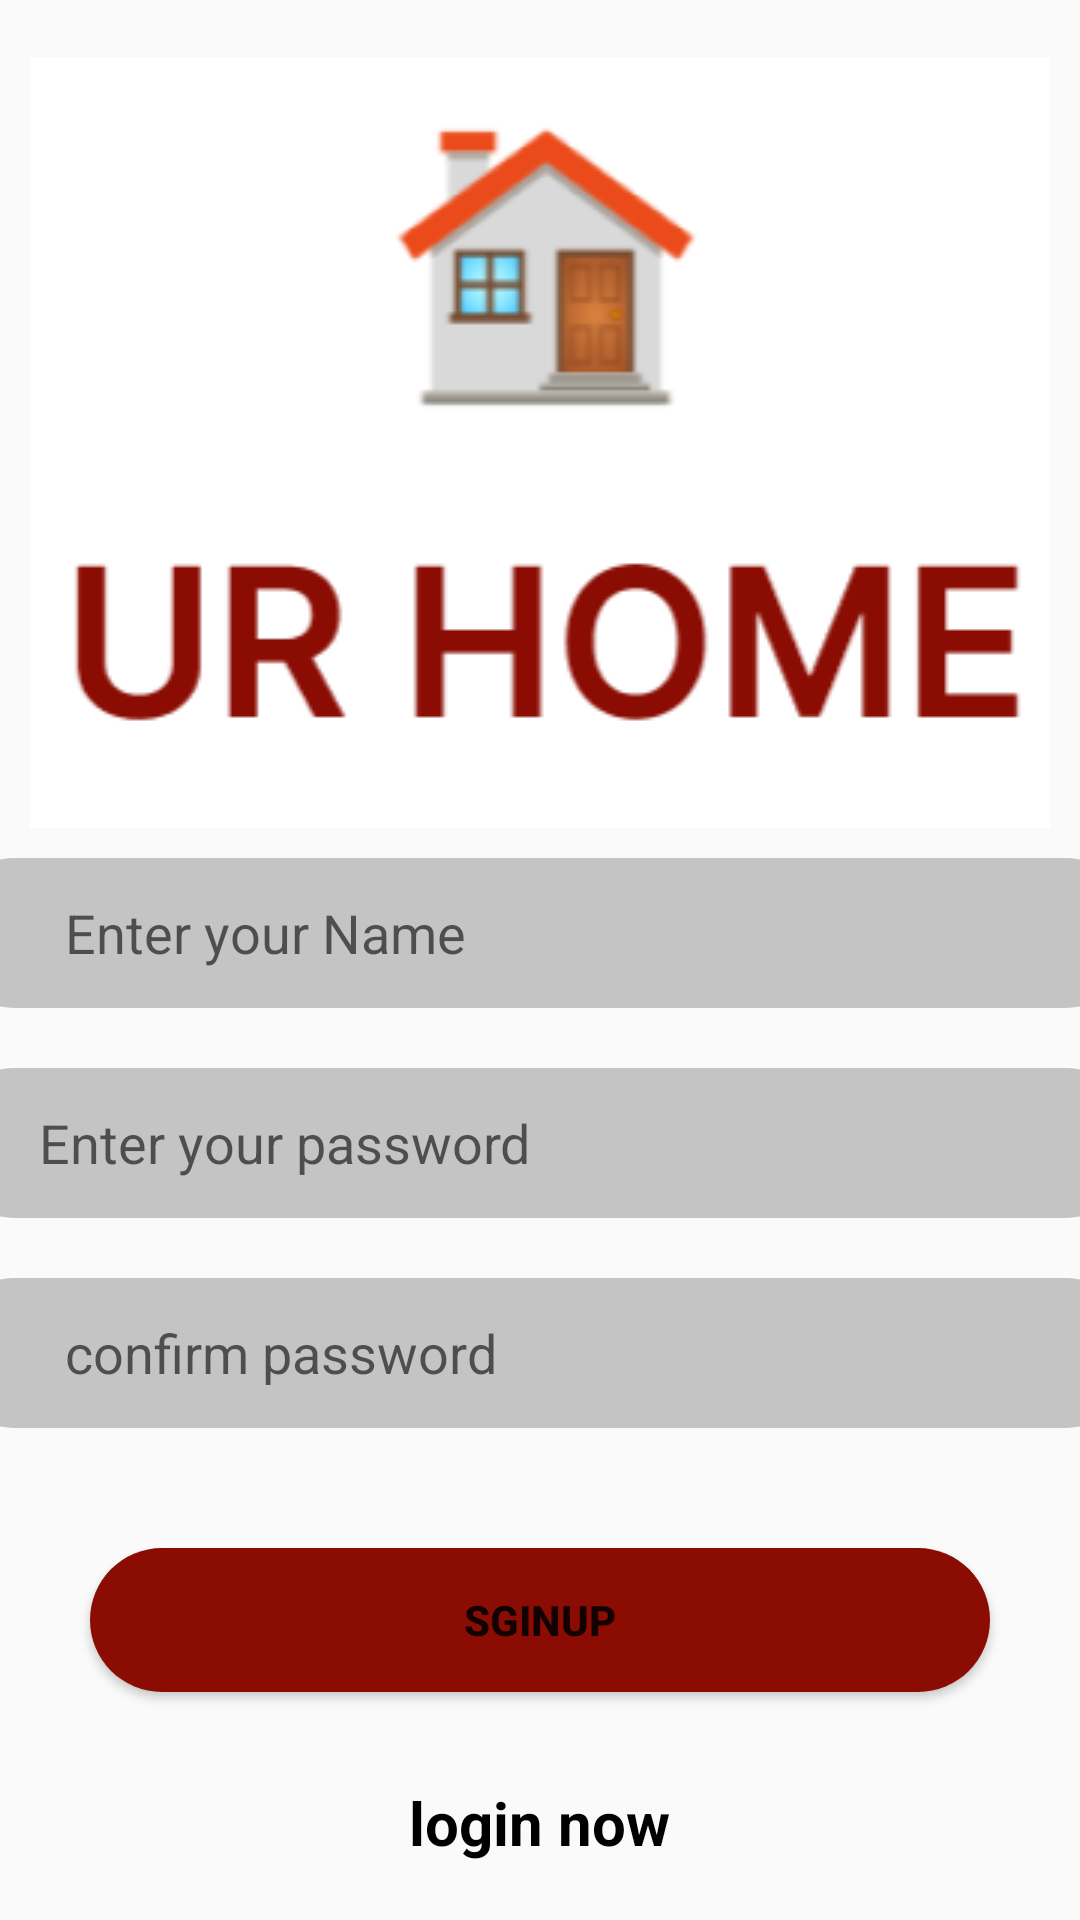

The Android layout XML behind this screen, and the referenced resources:
<!-- AndroidManifest.xml: application theme Theme.URHome -->
<!-- res/layout/activity_signup.xml -->
<?xml version="1.0" encoding="utf-8"?>
<LinearLayout xmlns:android="http://schemas.android.com/apk/res/android"
    xmlns:app="http://schemas.android.com/apk/res-auto"
    xmlns:tools="http://schemas.android.com/tools"
    android:layout_width="match_parent"
    android:orientation="vertical"
    android:layout_height="match_parent"
    tools:context=".signup"
    android:gravity="center">

    <ImageView
        android:id="@+id/imageView6"
        android:layout_width="wrap_content"
        android:layout_height="wrap_content"
        android:layout_gravity="center"
        app:srcCompat="@drawable/urhome" />

    <EditText
        android:id="@+id/editTextTextPersonName4"
        android:layout_width="400dp"
        android:layout_height="50dp"
        android:ems="10"
        android:paddingLeft="20dp"
        android:layout_gravity="center"
        android:layout_margin="10dp"
        android:background="@drawable/rectangle"
        android:inputType="textPersonName"
        android:hint="     Enter your Name" />

    <EditText
        android:id="@+id/editTextTextPersonName5"
        android:layout_width="400dp"
        android:layout_height="50dp"
        android:paddingLeft="20dp"
        android:layout_gravity="center"
        android:layout_margin="10dp"
        android:background="@drawable/rectangle"
        android:ems="10"
        android:hint="   Enter your password"
        android:inputType="textPersonName" />
    <EditText
        android:id="@+id/editTextTextPersonName6"
        android:layout_width="400dp"
        android:layout_height="50dp"
        android:ems="10"
        android:paddingLeft="20dp"
        android:layout_margin="10dp"
        android:layout_gravity="center"
        android:background="@drawable/rectangle"
        android:inputType="textPersonName"
        android:hint="     confirm password" />


    <Button
        android:id="@+id/button"
        android:layout_width="match_parent"
        android:layout_height="wrap_content"
        android:text="sginup"
        android:textStyle="bold"
        android:background="@drawable/round_b"
        android:layout_margin="30dp"/>

    <TextView
        android:id="@+id/textView12"
        android:layout_width="wrap_content"
        android:layout_height="wrap_content"
        android:text="login now"
        android:textColor="@color/black"
        android:textSize="20sp"
        android:textStyle="bold"/>


</LinearLayout>
<!-- resources referenced by this layout -->
<resources>
  <!-- drawable rectangle (drawable) -->
  <?xml version="1.0" encoding="utf-8"?>
  <shape xmlns:android="http://schemas.android.com/apk/res/android"
      android:shape="rectangle">
      <solid android:color="#C4C4C4"/>
      <corners
          android:topLeftRadius="45dp"
          android:bottomLeftRadius="45dp"
          android:topRightRadius="45dp"
          android:bottomRightRadius="45dp"
          />
  
  </shape>
  <!-- drawable round_b (drawable) -->
  <?xml version="1.0" encoding="utf-8"?>
  <shape xmlns:android="http://schemas.android.com/apk/res/android">
  <solid android:color="#8A0C02"/>
  <corners
      android:topLeftRadius="45dp"
      android:bottomLeftRadius="45dp"
      android:topRightRadius="45dp"
      android:bottomRightRadius="45dp"
      />
  
  
  </shape>
  <!-- drawable urhome: png bitmap (drawable, 14940 bytes) -->
  <style name="Theme.URHome" parent="Theme.AppCompat.DayNight.NoActionBar">
          
          <item name="colorPrimary">@color/purple_500</item>
          <item name="colorPrimaryVariant">@color/purple_700</item>
          <item name="colorOnPrimary">@color/white</item>
          
          <item name="colorSecondary">@color/teal_200</item>
          <item name="colorSecondaryVariant">@color/teal_700</item>
          <item name="colorOnSecondary">@color/black</item>
          
          <item name="android:statusBarColor">?attr/colorPrimaryVariant</item>
          
      </style>
  <!-- not gathered from this repository: default colours our renderer supplied (Android Studio template values) -->
  <color name="purple_500">#FF6200EE</color>
  <color name="purple_700">#FF3700B3</color>
  <color name="teal_200">#FF03DAC5</color>
  <color name="teal_700">#FF018786</color>
  <color name="black">#FF000000</color>
  <color name="white">#FFFFFFFF</color>
</resources>
